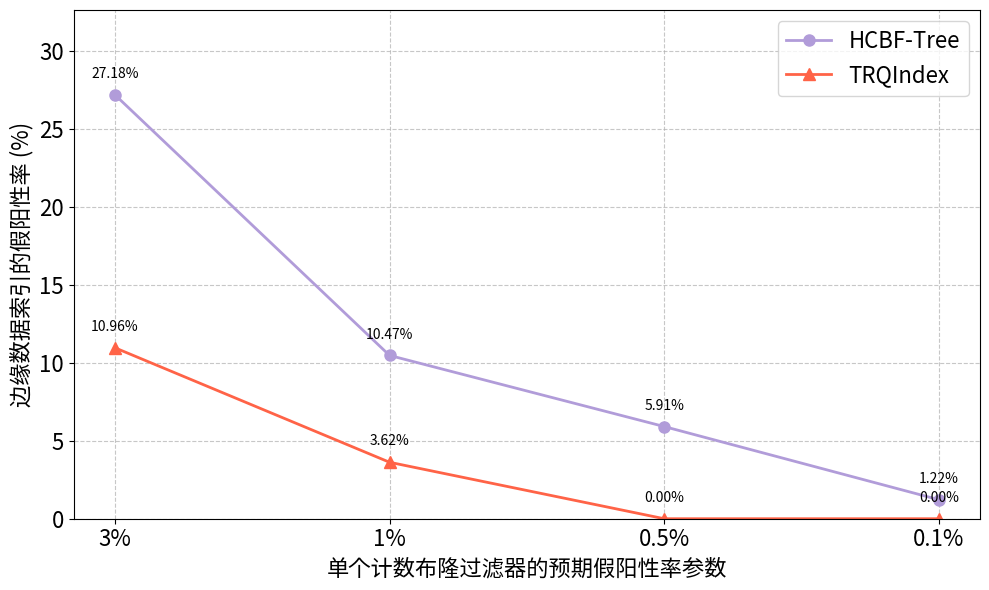

This chart was generated by the following Python code:
# -*- coding: utf-8 -*-
import matplotlib.pyplot as plt
import numpy as np
import matplotlib.font_manager as fm

# # 检查是否安装了特定的中文字体
# font_families = sorted(set(f.name for f in fm.fontManager.ttflist))
# for font in font_families:
#     print(font)

plt.rcParams.update({
    'font.sans-serif': 'Noto Sans CJK JP',
    'axes.unicode_minus': False,
    'legend.fontsize': 16,       # 图例字体大小
    'axes.labelsize': 16,       # 坐标轴标签大小
    'xtick.labelsize': 16,      # X轴刻度大小
    'ytick.labelsize': 16       # Y轴刻度大小
})

# motivation
single_fp = ['3%', '1%', '0.5%', '0.1%']
false_positive_rates = [27.18, 10.47, 5.91, 1.22]

false_positive_rates_trindex = [10.96, 3.62, 0, 0]  # 示例数据

# # 设置中文字体（如果需要显示中文）
# plt.rcParams['font.sans-serif'] = ['Noto Sans CJK JP']  # 用来正常显示中文标签
# plt.rcParams['axes.unicode_minus'] = False    # 用来正常显示负号

# 创建图形
plt.figure(figsize=(10, 6))

# 绘制折线图，使用浅紫色三角形标记
plt.plot(single_fp, false_positive_rates, '-o', color='#B19CD9', linewidth=2, markersize=8, label='HCBF-Tree')  # 使用浅紫色
plt.plot(single_fp, false_positive_rates_trindex, '-^', color='#FF6347', linewidth=2, markersize=8, label='TRQIndex')  # 使用番茄色的实线和圆形标记

#添加数据标签
for i, rate in enumerate(false_positive_rates):
    plt.annotate('{:.2f}%'.format(rate), 
                xy=(i, rate), 
                xytext=(0, 10),
                textcoords='offset points',
                ha='center',
                va='bottom')

for i, rate in enumerate(false_positive_rates_trindex):
    plt.annotate('{:.2f}%'.format(rate), 
                xy=(i, rate), 
                xytext=(0, 10),
                textcoords='offset points',
                ha='center',
                va='bottom')

# 设置标题和标签
# 修改图表标签设置
plt.xlabel('单个计数布隆过滤器的预期假阳性率参数', fontsize=16)
plt.ylabel('边缘数据索引的假阳性率 (%)', fontsize=16)
plt.legend(fontsize=16)  # 修改图例字体大小

# 设置网格
plt.grid(True, linestyle='--', alpha=0.7)

# 设置y轴范围，留出一些空间显示数据标签
plt.ylim(0, max(false_positive_rates) * 1.2)

# 添加图例
plt.legend()

# 优化布局
plt.tight_layout()

# 保存图片
plt.savefig('false_positive_rates.png', dpi=500, bbox_inches='tight')
plt.close()
